Run: headless pygame with SDL's dummy video driver; simulated clock (each Clock.tick advances the game by its frame time, no real sleeping); random seed 0; keys injected as events and as key.get_pressed() state; no mouse input.
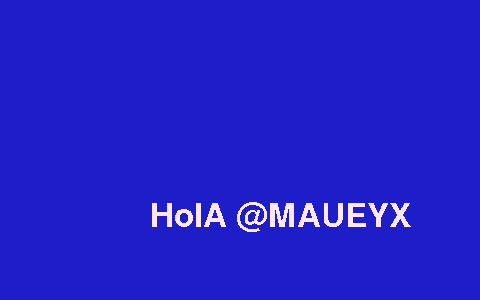
Frame 1 of 4 · flips 1–60 · no input
Frame 2 of 4 · flips 61–180 · tapped SPACE, RETURN · held RIGHT (→), D · screen unchanged from frame 1, image omitted
Frame 3 of 4 · flips 181–300 · held DOWN (↓), S · screen unchanged from frame 2, image omitted
Frame 4 of 4 · flips 301–420 · held LEFT (←), A, UP (↑), W · screen unchanged from frame 3, image omitted

The pygame program that drew these frames:

# Fuentes
import pygame
pygame.init()
pantalla=pygame.display.set_mode((480,300))
salir=False
reloj1=pygame.time.Clock()
fuente1=pygame.font.Font(None, 48)
texto1=fuente1.render("HolA @MAUEYX",0,(255,230,245))

while salir!=True:
	for event in pygame.event.get():
		if event.type == pygame.QUIT:
			salir=True
			
	reloj1.tick(15)
	pantalla.fill((30,30,200))
	pantalla.blit(texto1,(150,200))
	pygame.display.update()
pygame.quit()
	
